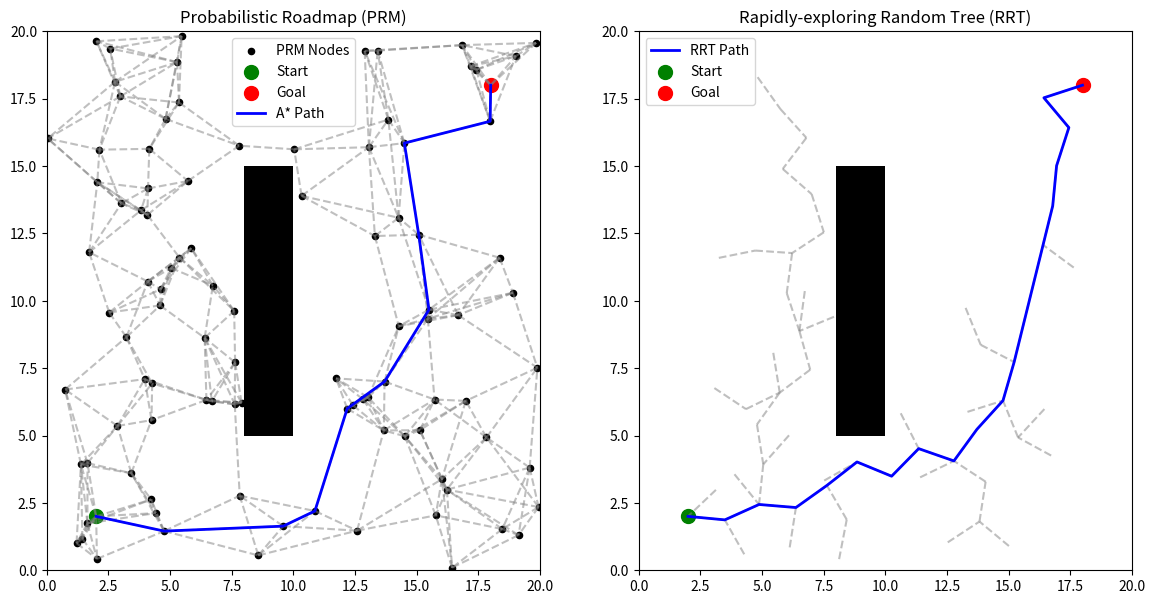

This figure's Python source:
import numpy as np
import matplotlib.pyplot as plt
import networkx as nx
import random
map_size = (20, 20)
num_samples = 100
k_nearest = 5
step_size = 1.5
obstacles = [((8, 5), (10, 15))]
start = (2, 2)
goal = (18, 18)

def is_collision_free(p1, p2, obstacles):
    """Checks if a straight-line path between two points collides with any obstacles."""
    x1, y1 = p1
    x2, y2 = p2
    for (x_min, y_min), (x_max, y_max) in obstacles:
        if min(x1, x2) <= x_max and max(x1, x2) >= x_min and min(y1, y2) <= y_max and max(y1, y2) >= y_min:
            return False
    return True

def generate_prm_graph(num_samples, k_nearest, obstacles):
    """Generates a PRM graph with nodes and edges avoiding obstacles."""
    graph = nx.Graph()
    nodes = [start, goal]
    while len(nodes) < num_samples:
        x, y = np.random.uniform(0, map_size[0]), np.random.uniform(0, map_size[1])
        if all(not (obs[0][0] <= x <= obs[1][0] and obs[0][1] <= y <= obs[1][1]) for obs in obstacles):
            nodes.append((x, y))
    for i, node in enumerate(nodes):
        distances = [(np.linalg.norm(np.array(node) - np.array(other)), other) for other in nodes if other != node]
        distances.sort()
        for _, neighbor in distances[:k_nearest]:
            if is_collision_free(node, neighbor, obstacles):
                graph.add_edge(node, neighbor, weight=np.linalg.norm(np.array(node) - np.array(neighbor)))
    return graph

prm_graph = generate_prm_graph(num_samples, k_nearest, obstacles)

def generate_rrt(start, goal, step_size, obstacles, max_iter=5000):
    """Generates an RRT from start to goal, avoiding obstacles."""
    tree = {start: None}
    for _ in range(max_iter):
        rand_point = goal if random.random() < 0.1 else (random.uniform(0, map_size[0]), random.uniform(0, map_size[1]))
        nearest_node = min(tree.keys(), key=lambda n: np.linalg.norm(np.array(n) - np.array(rand_point)))
        direction = np.array(rand_point) - np.array(nearest_node)
        direction = direction / np.linalg.norm(direction) * step_size
        new_node = tuple(np.array(nearest_node) + direction)
        if is_collision_free(nearest_node, new_node, obstacles):
            tree[new_node] = nearest_node
            if np.linalg.norm(np.array(new_node) - np.array(goal)) < step_size:
                tree[goal] = new_node
                break
    path = []
    node = goal if goal in tree else None
    while node:
        path.append(node)
        node = tree[node]
    return tree, path[::-1]

rrt_tree, rrt_path = generate_rrt(start, goal, step_size, obstacles)
fig, axes = plt.subplots(1, 2, figsize=(14, 7))
ax = axes[0]
ax.set_title("Probabilistic Roadmap (PRM)")
ax.set_xlim(0, map_size[0])
ax.set_ylim(0, map_size[1])

for (x_min, y_min), (x_max, y_max) in obstacles:
    ax.fill([x_min, x_max, x_max, x_min], [y_min, y_min, y_max, y_max], 'k')
for edge in prm_graph.edges:
    ax.plot(*zip(*edge), 'gray', linestyle='--', alpha=0.5)
ax.scatter(*zip(*prm_graph.nodes), c='black', s=20, label="PRM Nodes")
ax.scatter(*start, c='green', s=100, label="Start")
ax.scatter(*goal, c='red', s=100, label="Goal")
try:
    prm_path = nx.astar_path(prm_graph, start, goal)
    ax.plot(*zip(*prm_path), 'b', linewidth=2, label="A* Path")
except nx.NetworkXNoPath:
    prm_path = []
    print("No path found in PRM.")
ax.legend()
ax = axes[1]
ax.set_title("Rapidly-exploring Random Tree (RRT)")
ax.set_xlim(0, map_size[0])
ax.set_ylim(0, map_size[1])

for (x_min, y_min), (x_max, y_max) in obstacles:
    ax.fill([x_min, x_max, x_max, x_min], [y_min, y_min, y_max, y_max], 'k')

for node, parent in rrt_tree.items():
    if parent:
        ax.plot([node[0], parent[0]], [node[1], parent[1]], 'gray', linestyle='--', alpha=0.5)

if rrt_path:
    ax.plot(*zip(*rrt_path), 'b', linewidth=2, label="RRT Path")
ax.scatter(*start, c='green', s=100, label="Start")
ax.scatter(*goal, c='red', s=100, label="Goal")
ax.legend()
plt.show()
